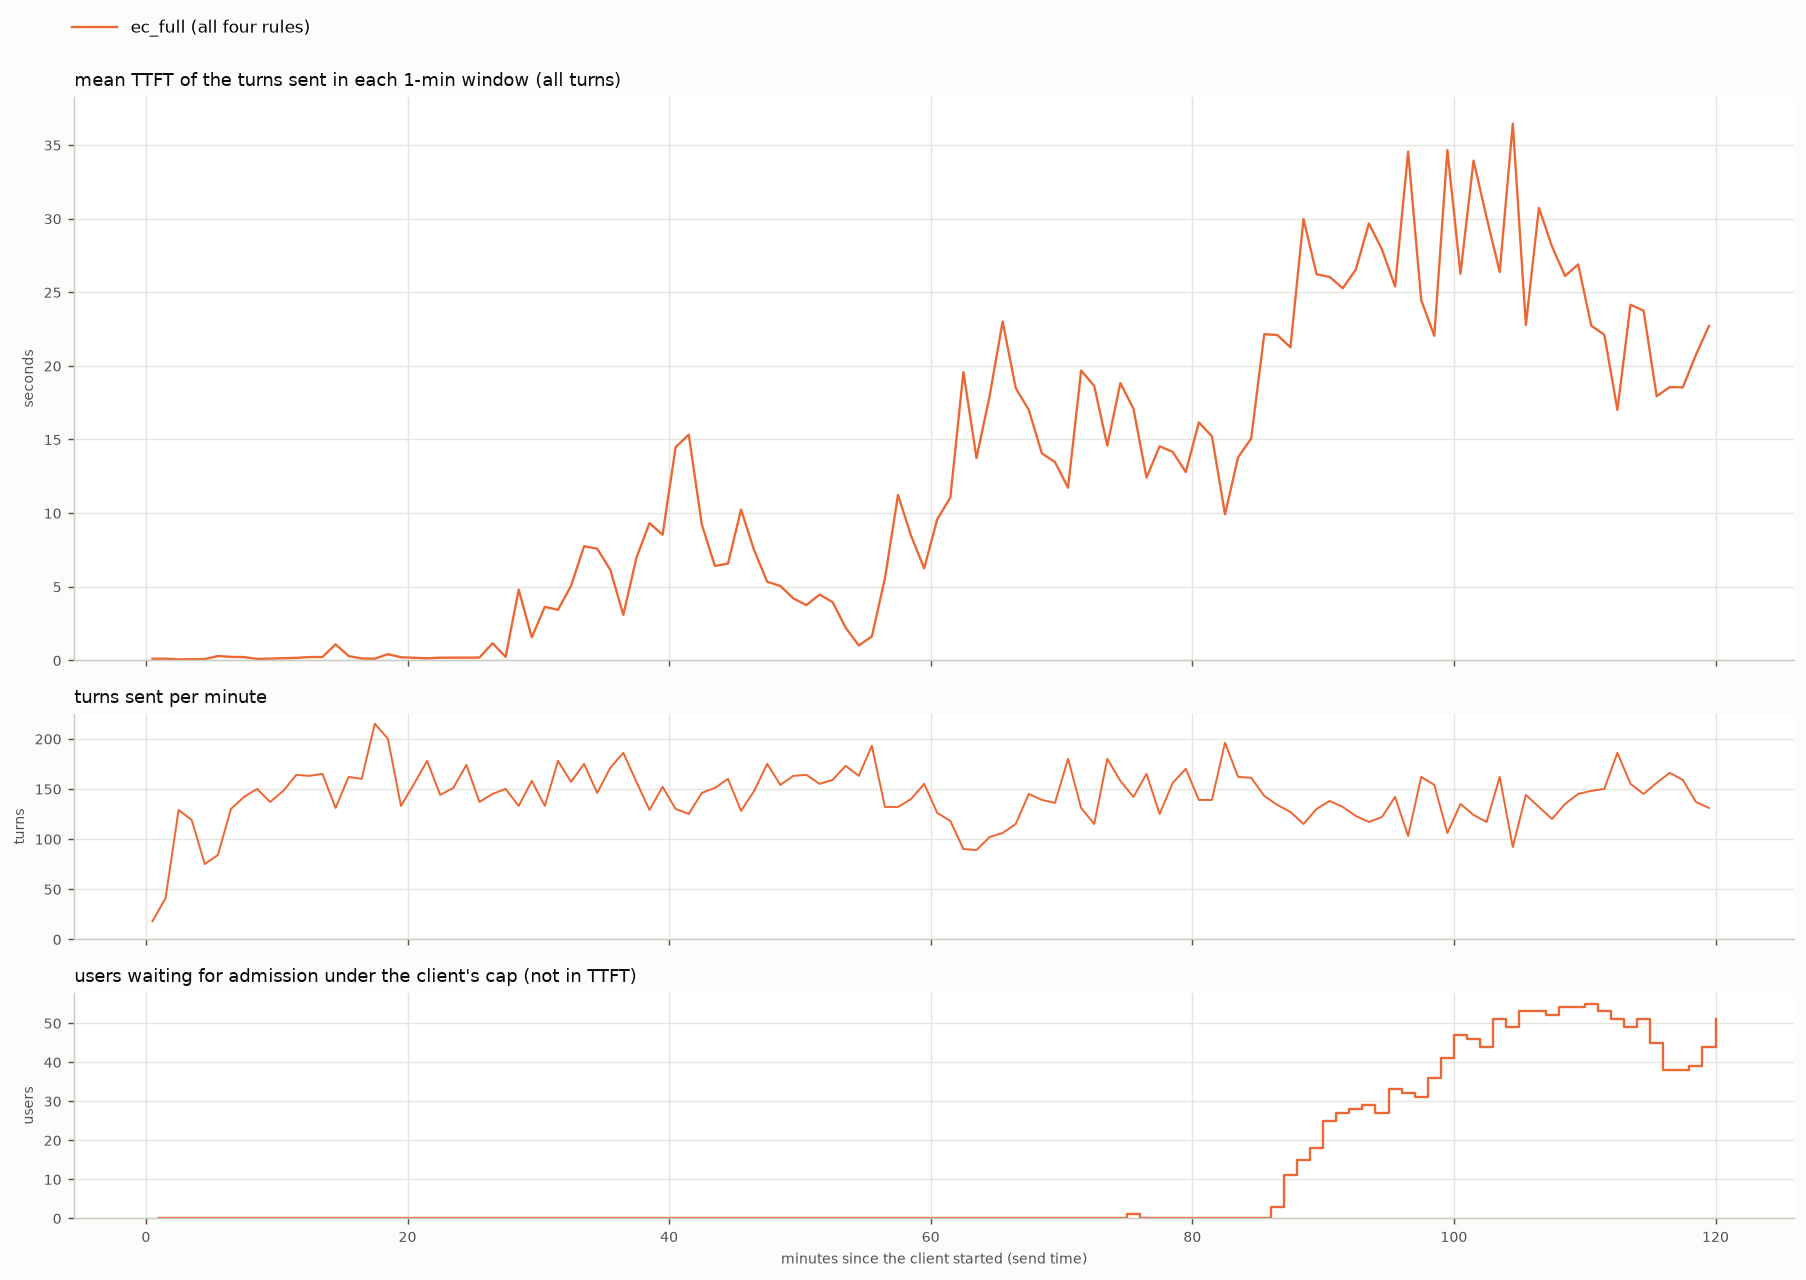

Values plotted in this chart, from the file beside it:
arm, t_from_s, turns, ttft_mean_s
ec_full, 0.0, 18, 0.103
ec_full, 60.0, 41, 0.108
ec_full, 120.0, 129, 0.065
ec_full, 180.0, 119, 0.075
ec_full, 240.0, 75, 0.084
ec_full, 300.0, 84, 0.287
ec_full, 360.0, 130, 0.231
ec_full, 420.0, 142, 0.217
ec_full, 480.0, 150, 0.091
ec_full, 540.0, 137, 0.115
ec_full, 600.0, 148, 0.142
ec_full, 660.0, 164, 0.163
ec_full, 720.0, 163, 0.218
ec_full, 780.0, 165, 0.223
ec_full, 840.0, 131, 1.086
ec_full, 900.0, 162, 0.286
ec_full, 960.0, 160, 0.121
ec_full, 1020, 215, 0.108
ec_full, 1080, 200, 0.415
ec_full, 1140, 133, 0.206
ec_full, 1200, 155, 0.169
ec_full, 1260, 178, 0.135
ec_full, 1320, 144, 0.176
ec_full, 1380, 151, 0.178
ec_full, 1440, 174, 0.181
ec_full, 1500, 137, 0.187
ec_full, 1560, 145, 1.157
ec_full, 1620, 150, 0.231
ec_full, 1680, 133, 4.797
ec_full, 1740, 158, 1.559
ec_full, 1800, 133, 3.635
ec_full, 1860, 178, 3.423
ec_full, 1920, 157, 5.051
ec_full, 1980, 175, 7.747
ec_full, 2040, 146, 7.578
ec_full, 2100, 171, 6.154
ec_full, 2160, 186, 3.082
ec_full, 2220, 157, 6.962
ec_full, 2280, 129, 9.315
ec_full, 2340, 152, 8.527
ec_full, 2400, 130, 14.48
ec_full, 2460, 125, 15.32
ec_full, 2520, 146, 9.22
ec_full, 2580, 151, 6.407
ec_full, 2640, 160, 6.568
ec_full, 2700, 128, 10.24
ec_full, 2760, 148, 7.476
ec_full, 2820, 175, 5.331
ec_full, 2880, 154, 5.05
ec_full, 2940, 163, 4.202
ec_full, 3000, 164, 3.747
ec_full, 3060, 155, 4.463
ec_full, 3120, 159, 3.954
ec_full, 3180, 173, 2.206
ec_full, 3240, 163, 1.009
ec_full, 3300, 193, 1.617
ec_full, 3360, 132, 5.563
ec_full, 3420, 132, 11.23
ec_full, 3480, 140, 8.453
ec_full, 3540, 155, 6.243
... 60 more rows
